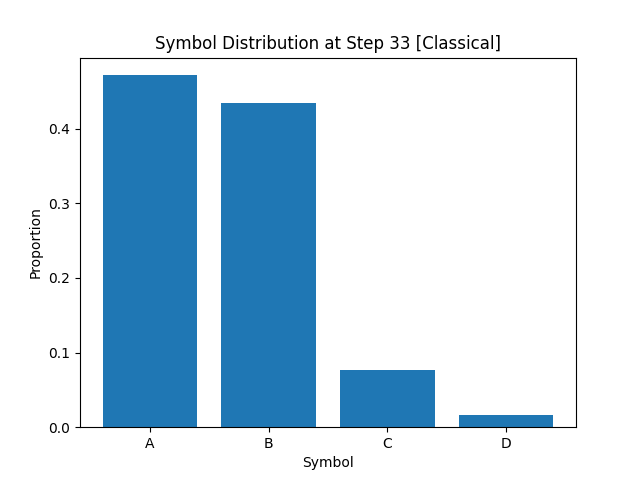

The file beside this chart, header and first rows:
A, B, C, D
4.716250000000000164e-01
4.343750000000000111e-01
7.724999999999999922e-02
1.675000000000000100e-02
